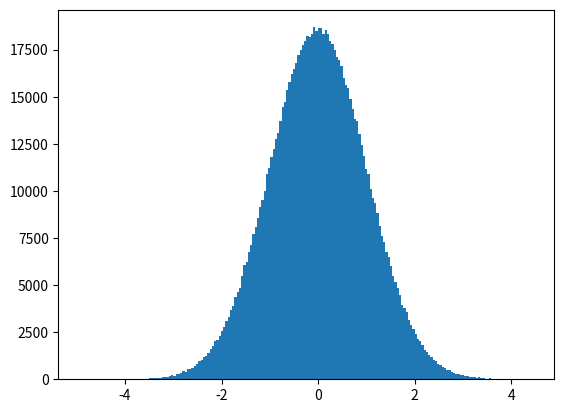

The matplotlib source for this figure:
# Instalación de Numpy y Matplotlib
!pip install numpy
!pip install matplotlib

import numpy as np

# Array cuyos valores son todos 0
a = np.zeros((2, 4))

a

a.shape

a.ndim

a.size

# Array cuyos valores son todos 0
np.zeros((2, 3, 4))

# Array cuyos valores son todos 1
np.ones((2, 3, 4))

# Array cuyos valores son todos el valor indicado como segundo parámetro de la función
np.full((2, 3, 4), 8)

# El resultado de np.empty no es predecible 
# Inicializa los valores del array con lo que haya en memoria en ese momento
np.empty((2, 3, 9))

# Inicializacion del array utilizando un array de Python
b = np.array([[1, 2, 3], [4, 5, 6]])
b

b.shape

# Creación del array utilizando una función basada en rangos
# (minimo, maximo, número elementos del array)
print(np.linspace(0, 6, 10))

# Inicialización del array con valores aleatorios
np.random.rand(2, 3, 4)

# Inicialización del array con valores aleatorios conforme a una distribución normal
np.random.randn(2, 4)

%matplotlib inline
import matplotlib.pyplot as plt

c = np.random.randn(1000000)

plt.hist(c, bins=200)
plt.show()

# Inicialización del Array utilizando una función personalizada

def func(x, y):
    return x + 2 * y

np.fromfunction(func, (3, 5))

# Creación de un Array unidimensional
array_uni = np.array([1, 3, 5, 7, 9, 11])
print("Shape:", array_uni.shape)
print("Array_uni:", array_uni)

# Accediendo al quinto elemento del Array
array_uni[4]

# Accediendo al tercer y cuarto elemento del Array
array_uni[2:4]

# Accediendo a los elementos 0, 3 y 5 del Array
array_uni[0::3]

# Creación de un Array multidimensional
array_multi = np.array([[1, 2, 3, 4], [5, 6, 7, 8]])
print("Shape:", array_multi.shape)
print("Array_multi:\n", array_multi)

# Accediendo al cuarto elemento del Array
array_multi[0, 3]

# Accediendo a la segunda fila del Array
array_multi[1, :]

# Accediendo al tercer elemento de las dos primeras filas del Array
array_multi[0:2, 2]

# Creación de un Array unidimensional inicializado con el rango de elementos 0-27
array1 = np.arange(28)
print("Shape:", array1.shape)
print("Array 1:", array1)

# Cambiar las dimensiones del Array y sus longitudes
array1.shape = (7, 4)
print("Shape:", array1.shape)
print("Array 1:\n", array1)

# El ejemplo anterior devuelve un nuevo Array que apunta a los mismos datos. 
# Importante: Modificaciones en un Array, modificaran el otro Array
array2 = array1.reshape(4, 7)
print("Shape:", array2.shape)
print("Array 2:\n", array2)

# Modificación del nuevo Array devuelto
array2[0, 3] = 20
print("Array 2:\n", array2)

print("Array 1:\n", array1)

# Desenvuelve el Array, devolviendo un nuevo Array de una sola dimension
# Importante: El nuevo array apunta a los mismos datos
print("Array 1:", array1.ravel())

# Creación de dos Arrays unidimensionales
array1 = np.arange(2, 18, 2)
array2 = np.arange(8)
print("Array 1:", array1)
print("Array 2:", array2)

# Suma
print(array1 + array2)

# Resta
print(array1 - array2)

# Multiplicacion
# Importante: No es una multiplicación de matrices
print(array1 * array2)

# Creación de dos Arrays unidimensionales
array1 = np.arange(5)
array2 = np.array([3])
print("Shape Array 1:", array1.shape)
print("Array 1:", array1)
print()
print("Shape Array 2:", array2.shape)
print("Array 2:", array2)

# Suma de ambos Arrays
array1 + array2

# Creación de dos Arrays multidimensional y unidimensional
array1 = np.arange(6)
array1.shape = (2, 3)
array2 = np.arange(6, 18, 4)
print("Shape Array 1:", array1.shape)
print("Array 1:\n", array1)
print()
print("Shape Array 2:", array2.shape)
print("Array 2:", array2)

# Suma de ambos Arrays
array1 + array2

# Creación de un Array unidimensional
array1 = np.arange(1, 20, 2)
print("Array 1:", array1)

# Media de los elementos del Array
array1.mean()

# Suma de los elementos del Array
array1.sum()

# Cuadrado de los elementos del Array
np.square(array1)

# Raiz cuadrada de los elementos del Array
np.sqrt(array1)

# Exponencial de los elementos del Array
np.exp(array1)

# log de los elementos del Array
np.log(array1)